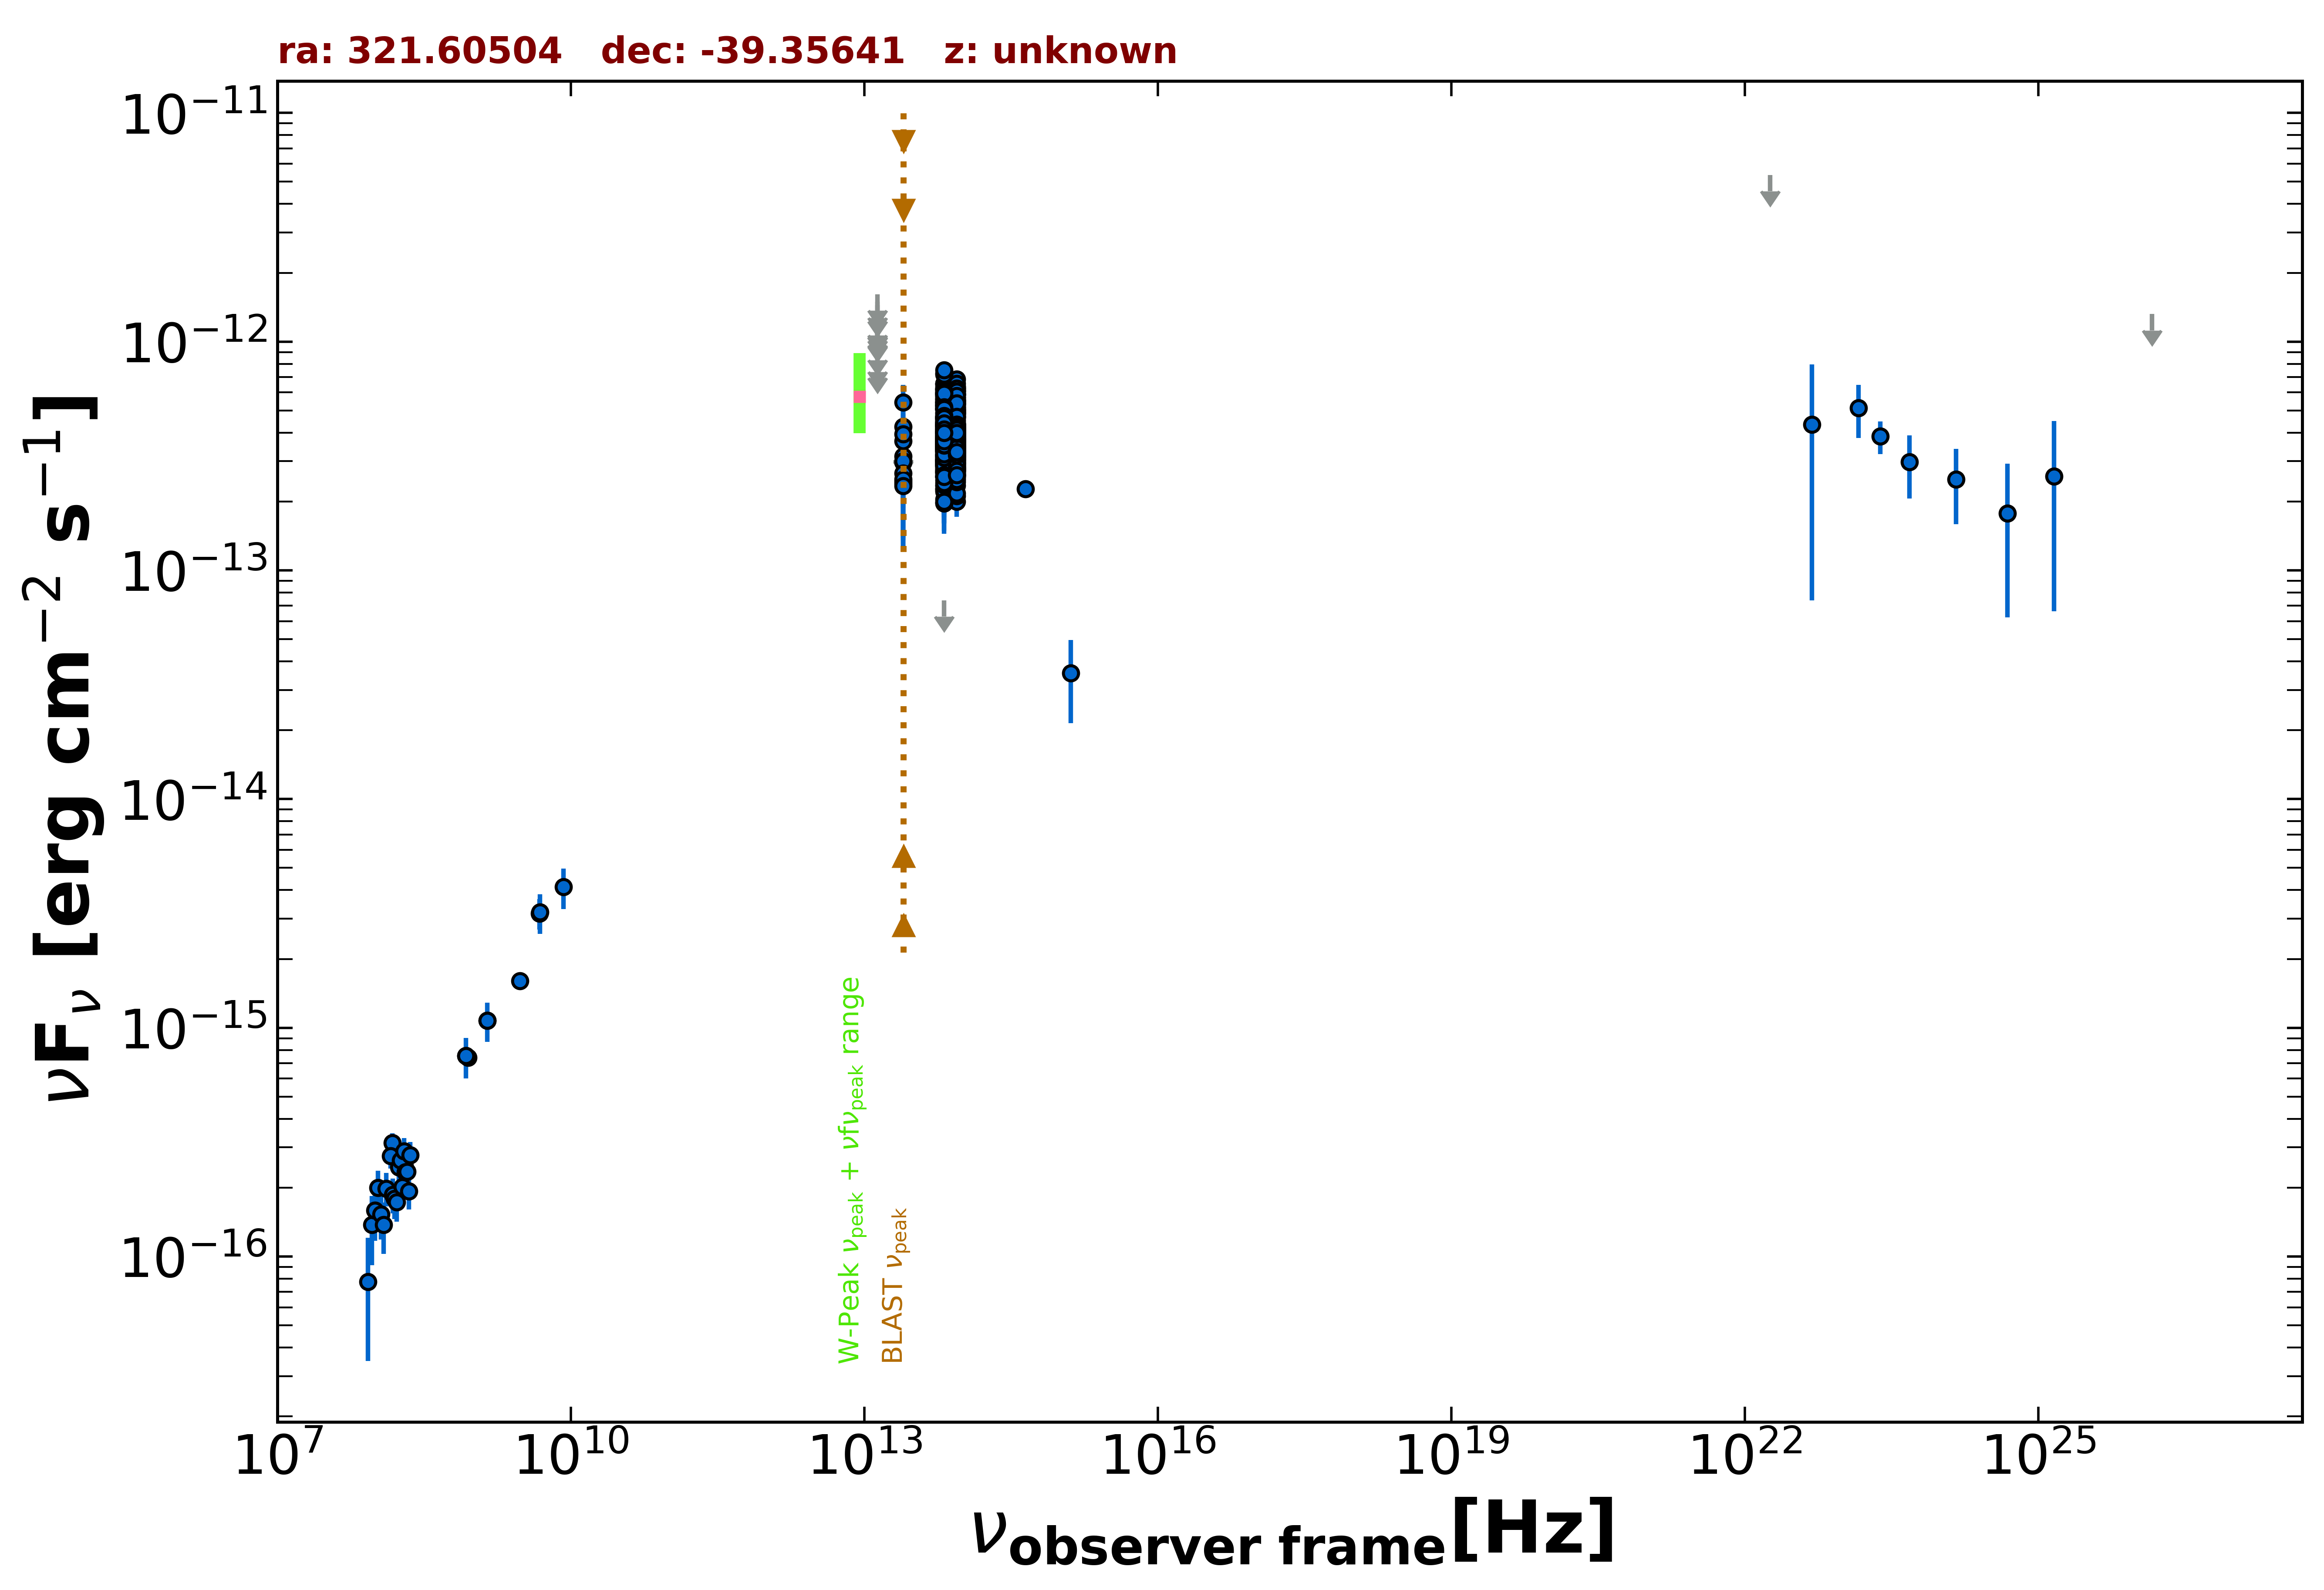

Data behind this chart, as committed beside it:
freq., flux, err_flux, MJD_start, MJD_end, flag, catalog, reference
1.400e+09, 1.078e-15, 3.400e-17, 55000, 55000, , NVSS, Condon et al. 1998  AJ  115  1693
8.870e+08, 7.406e-16, 5.675e-17, 55000, 55000, , RACS, Hale et al. 2021  PASA  38  e058
8.430e+08, 7.528e-16, 2.530e-17, 55000, 55000, , SUMSS, Manch et al. 2003  MNRAS  342  1117
3.000e+09, 1.605e-15, 1.550e-17, 55000, 55000, , VLASSQL, Gordon et al. 2021  ApJS  255  30
1.500e+08, 3.133e-16, 3.195e-17, 55000, 55000, , TGSS150, Intema et al. 2017  A&A  598  A781
4.800e+09, 3.168e-15, 4.800e-16, 55000, 55000, , PMN, Griffith et al. 1993-1996  VizieR  VIII/…
8.817e+13, 3.650e-13, 2.500e-15, 55000, 55000, , UNWISE, Schlafly et al. 2019  ApJS  240  30
6.517e+13, 3.629e-13, 3.750e-15, 55000, 55000, , UNWISE, Schlafly et al. 2019  ApJS  240  30
8.817e+13, 3.891e-13, 1.075e-14, 55000, 55000, , WISE, Wright et al. 2010  AJ  140  1868
6.517e+13, 4.020e-13, 1.295e-14, 55000, 55000, , WISE, Wright et al. 2010  AJ  140  1868
2.498e+13, 2.967e-13, 3.670e-14, 55000, 55000, , WISE, Wright et al. 2010  AJ  140  1868
1.363e+13, 4.122e-13, 1.473e-13, 55000, 55000, , WISE, Wright et al. 2010  AJ  140  1868
8.817e+13, 3.465e-13, 2.555e-14, 57323, 57323, , NEOWISE, Mainzer et al. 2014  ApJ  792  30
6.517e+13, 3.425e-13, 4.115e-14, 57323, 57323, , NEOWISE, Mainzer et al. 2014  ApJ  792  30
8.817e+13, 2.827e-13, 3.260e-14, 57323, 57323, , NEOWISE, Mainzer et al. 2014  ApJ  792  30
6.517e+13, 3.447e-13, 3.915e-14, 57323, 57323, , NEOWISE, Mainzer et al. 2014  ApJ  792  30
8.817e+13, 3.026e-13, 2.425e-14, 57323, 57323, , NEOWISE, Mainzer et al. 2014  ApJ  792  30
6.517e+13, 4.264e-13, 4.485e-14, 57323, 57323, , NEOWISE, Mainzer et al. 2014  ApJ  792  30
8.817e+13, 3.401e-13, 2.730e-14, 57322, 57322, , NEOWISE, Mainzer et al. 2014  ApJ  792  30
6.517e+13, 3.762e-13, 5.040e-14, 57322, 57322, , NEOWISE, Mainzer et al. 2014  ApJ  792  30
8.817e+13, 3.598e-13, 2.625e-14, 57323, 57323, , NEOWISE, Mainzer et al. 2014  ApJ  792  30
6.517e+13, 3.241e-13, 4.340e-14, 57323, 57323, , NEOWISE, Mainzer et al. 2014  ApJ  792  30
8.817e+13, 2.734e-13, 2.420e-14, 57323, 57323, , NEOWISE, Mainzer et al. 2014  ApJ  792  30
6.517e+13, 3.479e-13, 3.950e-14, 57323, 57323, , NEOWISE, Mainzer et al. 2014  ApJ  792  30
8.817e+13, 3.339e-13, 2.585e-14, 57322, 57322, , NEOWISE, Mainzer et al. 2014  ApJ  792  30
6.517e+13, 3.616e-13, 4.340e-14, 57322, 57322, , NEOWISE, Mainzer et al. 2014  ApJ  792  30
8.817e+13, 3.461e-13, 2.970e-14, 57323, 57323, , NEOWISE, Mainzer et al. 2014  ApJ  792  30
6.517e+13, 4.408e-13, 6.190e-14, 57323, 57323, , NEOWISE, Mainzer et al. 2014  ApJ  792  30
8.817e+13, 3.318e-13, 2.755e-14, 57323, 57323, , NEOWISE, Mainzer et al. 2014  ApJ  792  30
6.517e+13, 3.036e-13, 4.800e-14, 57323, 57323, , NEOWISE, Mainzer et al. 2014  ApJ  792  30
8.817e+13, 3.736e-13, 2.615e-14, 57323, 57323, , NEOWISE, Mainzer et al. 2014  ApJ  792  30
6.517e+13, 3.836e-13, 3.715e-14, 57323, 57323, , NEOWISE, Mainzer et al. 2014  ApJ  792  30
8.817e+13, 3.370e-13, 3.015e-14, 57323, 57323, , NEOWISE, Mainzer et al. 2014  ApJ  792  30
6.517e+13, 2.945e-13, 3.505e-14, 57323, 57323, , NEOWISE, Mainzer et al. 2014  ApJ  792  30
8.817e+13, 2.578e-13, 2.445e-14, 57323, 57323, , NEOWISE, Mainzer et al. 2014  ApJ  792  30
6.517e+13, 3.769e-13, 5.575e-14, 57323, 57323, , NEOWISE, Mainzer et al. 2014  ApJ  792  30
8.817e+13, 3.321e-13, 3.920e-14, 57682, 57682, , NEOWISE, Mainzer et al. 2014  ApJ  792  30
6.517e+13, 2.683e-13, 4.165e-14, 57682, 57682, , NEOWISE, Mainzer et al. 2014  ApJ  792  30
8.817e+13, 3.312e-13, 2.565e-14, 57681, 57681, , NEOWISE, Mainzer et al. 2014  ApJ  792  30
6.517e+13, 3.711e-13, 3.630e-14, 57681, 57681, , NEOWISE, Mainzer et al. 2014  ApJ  792  30
8.817e+13, 3.116e-13, 3.680e-14, 57682, 57682, , NEOWISE, Mainzer et al. 2014  ApJ  792  30
6.517e+13, 3.983e-13, 4.040e-14, 57682, 57682, , NEOWISE, Mainzer et al. 2014  ApJ  792  30
8.817e+13, 2.847e-13, 2.550e-14, 57682, 57682, , NEOWISE, Mainzer et al. 2014  ApJ  792  30
6.517e+13, 2.666e-13, 3.495e-14, 57682, 57682, , NEOWISE, Mainzer et al. 2014  ApJ  792  30
8.817e+13, 3.578e-13, 3.040e-14, 57681, 57681, , NEOWISE, Mainzer et al. 2014  ApJ  792  30
6.517e+13, 4.453e-13, 4.520e-14, 57681, 57681, , NEOWISE, Mainzer et al. 2014  ApJ  792  30
8.817e+13, 3.598e-13, 2.690e-14, 57682, 57682, , NEOWISE, Mainzer et al. 2014  ApJ  792  30
6.517e+13, 3.301e-13, 4.265e-14, 57682, 57682, , NEOWISE, Mainzer et al. 2014  ApJ  792  30
8.817e+13, 3.549e-13, 2.650e-14, 57681, 57681, , NEOWISE, Mainzer et al. 2014  ApJ  792  30
6.517e+13, 3.537e-13, 4.610e-14, 57681, 57681, , NEOWISE, Mainzer et al. 2014  ApJ  792  30
8.817e+13, 3.260e-13, 3.490e-14, 57682, 57682, , NEOWISE, Mainzer et al. 2014  ApJ  792  30
6.517e+13, 2.937e-13, 3.985e-14, 57682, 57682, , NEOWISE, Mainzer et al. 2014  ApJ  792  30
8.817e+13, 3.497e-13, 3.125e-14, 57682, 57682, , NEOWISE, Mainzer et al. 2014  ApJ  792  30
6.517e+13, 2.969e-13, 4.225e-14, 57682, 57682, , NEOWISE, Mainzer et al. 2014  ApJ  792  30
8.817e+13, 3.750e-13, 2.730e-14, 57143, 57143, , NEOWISE, Mainzer et al. 2014  ApJ  792  30
6.517e+13, 3.359e-13, 4.065e-14, 57143, 57143, , NEOWISE, Mainzer et al. 2014  ApJ  792  30
8.817e+13, 4.074e-13, 2.970e-14, 57143, 57143, , NEOWISE, Mainzer et al. 2014  ApJ  792  30
6.517e+13, 4.624e-13, 4.435e-14, 57143, 57143, , NEOWISE, Mainzer et al. 2014  ApJ  792  30
8.817e+13, 3.862e-13, 2.775e-14, 57144, 57144, , NEOWISE, Mainzer et al. 2014  ApJ  792  30
6.517e+13, 3.987e-13, 4.640e-14, 57144, 57144, , NEOWISE, Mainzer et al. 2014  ApJ  792  30
... 567 more rows
